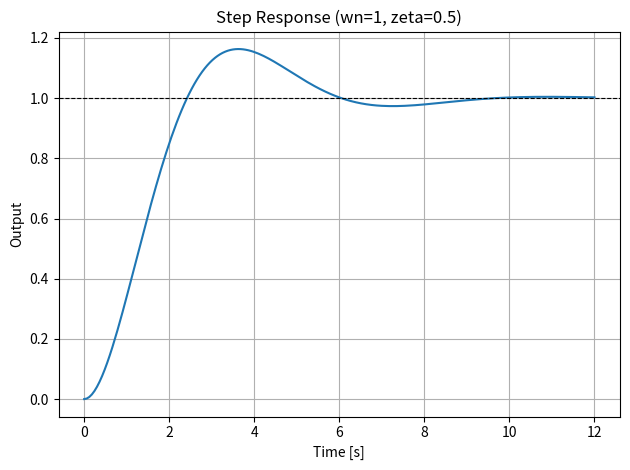

Recreate this plot in Python.
import numpy as np
import matplotlib.pyplot as plt
from scipy.signal import StateSpace, step


def step_response(A, B, C, D, T=None):
    """Generate the step response of a linear state space system.

    The system is defined as:
        dx/dt = A x + B u
            y = C x + D u

    Parameters
    ----------
    A : array_like
        State matrix (n x n).
    B : array_like
        Input matrix (n x m).
    C : array_like
        Output matrix (p x n).
    D : array_like
        Feedthrough matrix (p x m).
    T : array_like, optional
        Time vector. If None, automatically determined.

    Returns
    -------
    t : ndarray
        Time values.
    y : ndarray
        Step response output.
    """
    sys = StateSpace(np.asarray(A, dtype=float), np.asarray(B, dtype=float),
                      np.asarray(C, dtype=float), np.asarray(D, dtype=float))
    t, y = step(sys, T=T)
    return t, y


if __name__ == "__main__":
    A = [[0, 1], [-1, -1]]
    B = [[0], [1]]
    C = [[1, 0]]
    D = [[0]]

    t, y = step_response(A, B, C, D, T=np.linspace(0, 12, 200))

    plt.figure()
    plt.plot(t, y)
    plt.axhline(1.0, color="k", linestyle="--", linewidth=0.8)
    plt.xlabel("Time [s]")
    plt.ylabel("Output")
    plt.title("Step Response (wn=1, zeta=0.5)")
    plt.grid(True)
    plt.tight_layout()
    plt.savefig("stepresponse.png", dpi=150)
    plt.show()
    print("Plot saved to stepresponse.png")
